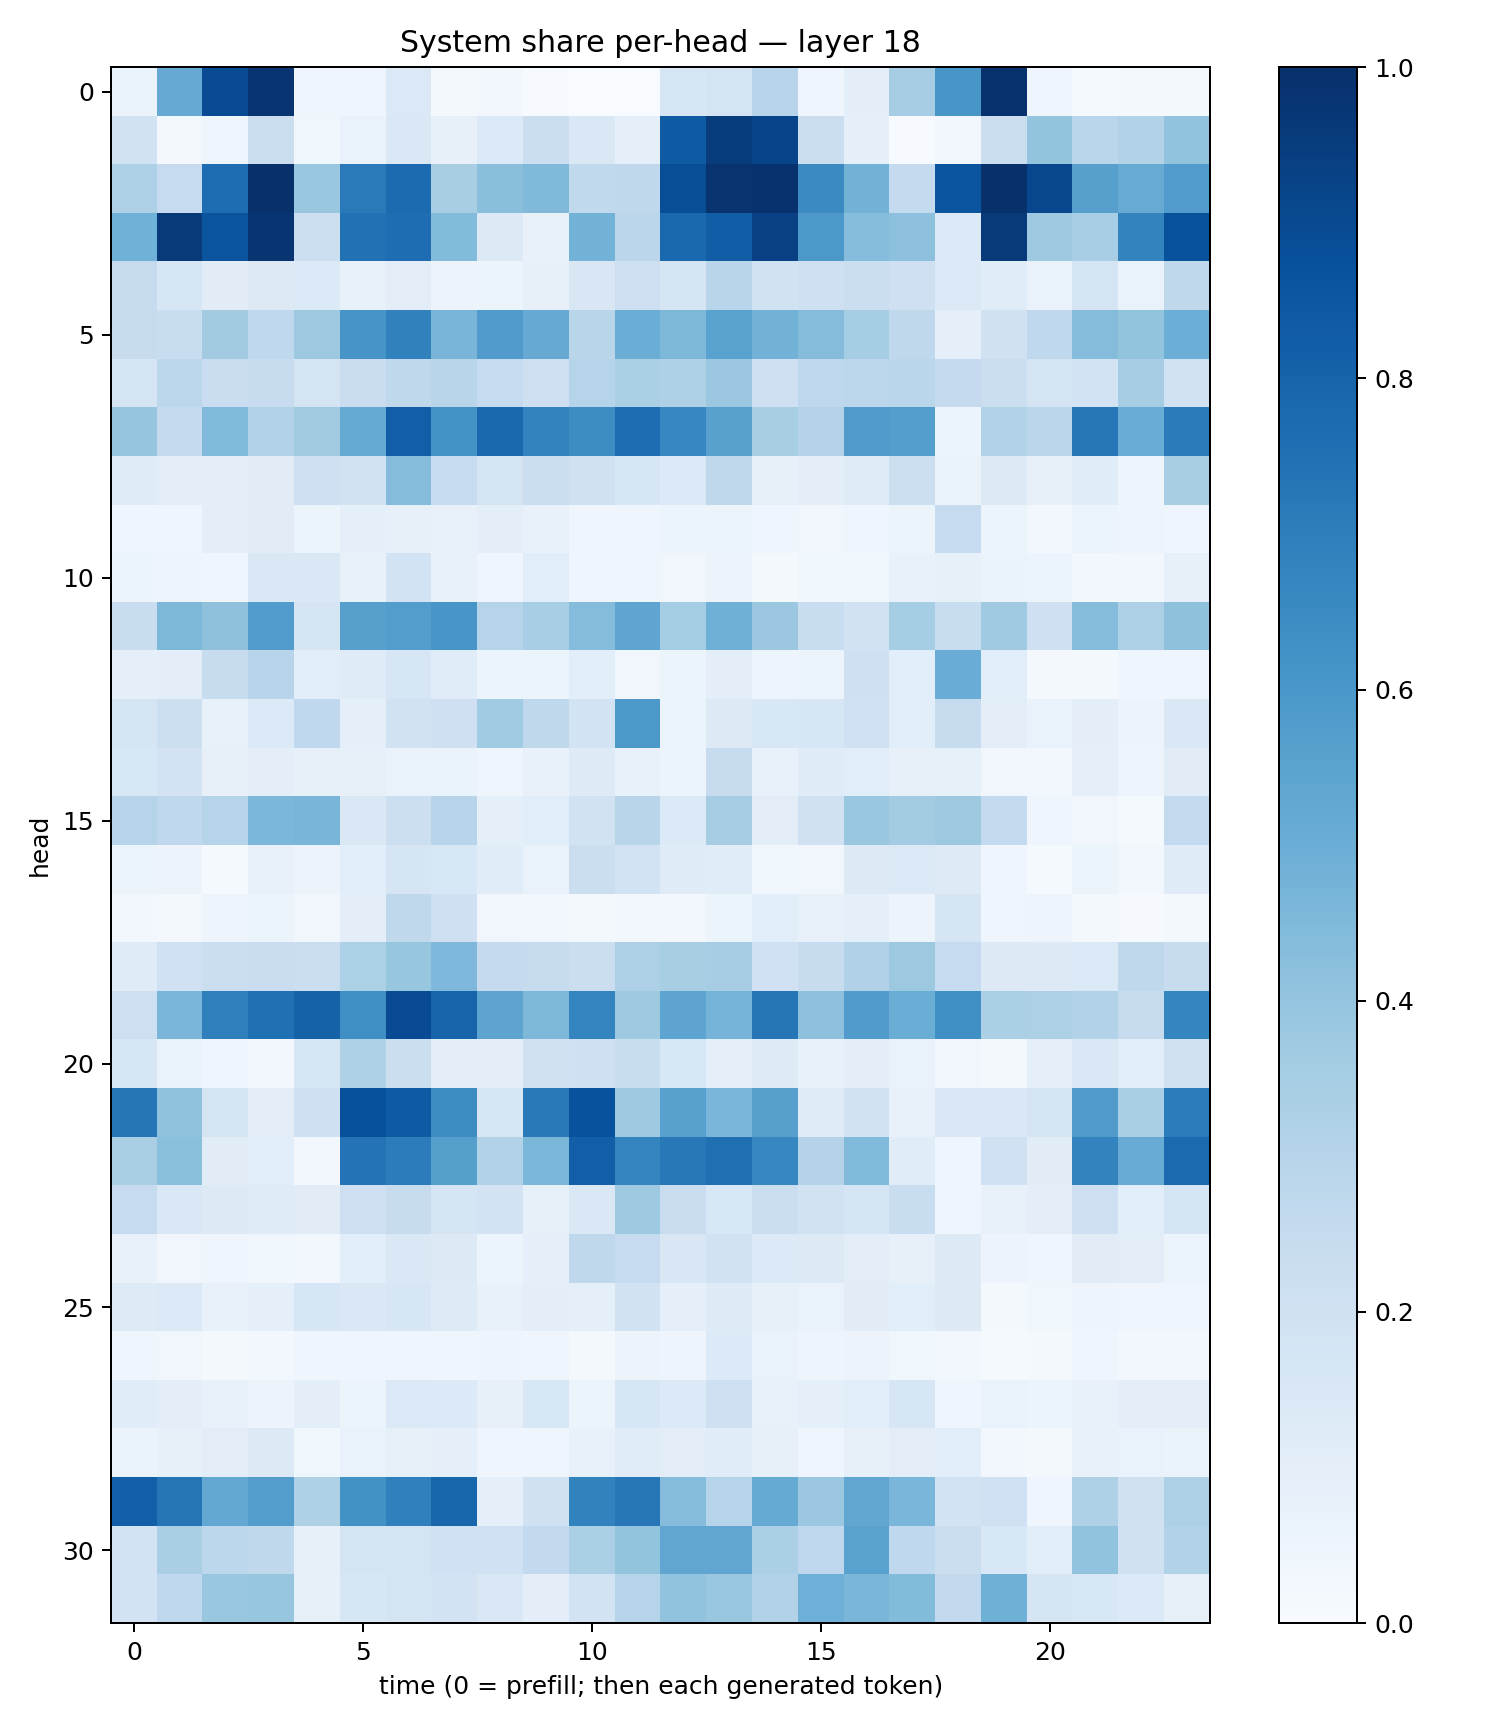

The table this chart was drawn from, first rows:
0.062997125, 0.51183206, 0.8944891, 0.9784211, 0.043196954, 0.04020297, 0.14036179, 0.020326272, 0.02474764, 0.0060402337, 0.003111979, 0.0032845698, 0.15804075, 0.17331114, 0.29432422, 0.045265462, 0.0980926, 0.35006475, 0.60391927, 0.9914577, 0.042618018, 0.015033608, 0.015965926, 0.015871916
0.1946, 0.01596, 0.04054, 0.225, 0.03849, 0.06982, 0.1411, 0.0801, 0.1378, 0.22, 0.1479, 0.08937, 0.8328, 0.9522, 0.9192, 0.2259, 0.09086, 0.006804, 0.02587, 0.2228, 0.3996, 0.2869, 0.3136, 0.4053
0.3267, 0.2499, 0.7618, 0.9939, 0.3864, 0.7133, 0.7726, 0.3418, 0.4239, 0.4459, 0.2637, 0.2708, 0.8836, 0.987, 0.9916, 0.6505, 0.4804, 0.2553, 0.8584, 0.9968, 0.909, 0.5614, 0.5098, 0.5774
0.488, 0.9631, 0.8622, 0.9777, 0.2151, 0.7475, 0.765, 0.4398, 0.1319, 0.07535, 0.4767, 0.2828, 0.7802, 0.8212, 0.9357, 0.5954, 0.4332, 0.4169, 0.1339, 0.9636, 0.3729, 0.3445, 0.6788, 0.8679
0.2438, 0.1609, 0.1121, 0.1309, 0.1346, 0.07748, 0.102, 0.05664, 0.05115, 0.07971, 0.1506, 0.2123, 0.166, 0.2897, 0.1949, 0.2062, 0.2257, 0.2066, 0.1375, 0.1145, 0.06734, 0.1778, 0.06906, 0.2732
0.245, 0.2308, 0.3613, 0.2683, 0.3762, 0.607, 0.686, 0.4666, 0.5818, 0.5139, 0.292, 0.5035, 0.4545, 0.5521, 0.4773, 0.4348, 0.3547, 0.2698, 0.0894, 0.1976, 0.2661, 0.4362, 0.4006, 0.4992
0.1701, 0.2777, 0.2289, 0.2347, 0.1788, 0.2272, 0.2709, 0.2909, 0.2499, 0.2137, 0.2982, 0.3324, 0.3234, 0.3808, 0.2109, 0.2772, 0.2776, 0.2877, 0.2536, 0.2188, 0.1726, 0.1824, 0.3514, 0.195
0.3983, 0.2524, 0.4435, 0.3154, 0.3624, 0.5188, 0.8176, 0.6208, 0.7792, 0.6759, 0.6427, 0.7635, 0.6652, 0.5585, 0.3407, 0.306, 0.5807, 0.5673, 0.05983, 0.313, 0.2848, 0.7258, 0.5049, 0.7076
0.1202, 0.1054, 0.09697, 0.1124, 0.2106, 0.193, 0.437, 0.2498, 0.1756, 0.224, 0.1992, 0.16, 0.1362, 0.2734, 0.08282, 0.09465, 0.1179, 0.2177, 0.06541, 0.1301, 0.07893, 0.114, 0.04778, 0.341
0.0449, 0.0454, 0.09584, 0.1111, 0.05153, 0.08966, 0.07861, 0.07417, 0.1012, 0.07109, 0.04563, 0.04653, 0.05327, 0.05458, 0.04532, 0.03296, 0.04502, 0.0527, 0.2464, 0.06034, 0.02957, 0.06062, 0.04979, 0.04034
0.06087, 0.05058, 0.04489, 0.1465, 0.1422, 0.07747, 0.1855, 0.07475, 0.045, 0.1066, 0.04607, 0.0451, 0.03326, 0.05845, 0.02283, 0.03525, 0.03857, 0.07512, 0.08517, 0.06486, 0.06245, 0.02749, 0.02746, 0.08198
0.2323, 0.4559, 0.4116, 0.5753, 0.1688, 0.5587, 0.5734, 0.6047, 0.3047, 0.3472, 0.435, 0.5374, 0.3547, 0.4906, 0.379, 0.2315, 0.1888, 0.3527, 0.2306, 0.3699, 0.2044, 0.4373, 0.3272, 0.4123
0.09302, 0.1011, 0.2356, 0.2966, 0.1083, 0.1174, 0.1604, 0.115, 0.0529, 0.05994, 0.1063, 0.03355, 0.05194, 0.09732, 0.05053, 0.05946, 0.21, 0.1059, 0.5046, 0.1065, 0.02158, 0.02029, 0.04651, 0.03938
0.1655, 0.2151, 0.07152, 0.1351, 0.2674, 0.09298, 0.1905, 0.2081, 0.3668, 0.2703, 0.1858, 0.5944, 0.06137, 0.1291, 0.1529, 0.1572, 0.2029, 0.1064, 0.2443, 0.1045, 0.06805, 0.1014, 0.05752, 0.145
0.1542, 0.1809, 0.07947, 0.09947, 0.08038, 0.08581, 0.06884, 0.06297, 0.04404, 0.07551, 0.1226, 0.07702, 0.05331, 0.2429, 0.07675, 0.1172, 0.1089, 0.07918, 0.08297, 0.03173, 0.02441, 0.0873, 0.04698, 0.113
0.3021, 0.2672, 0.3011, 0.4587, 0.4663, 0.147, 0.2179, 0.2942, 0.08847, 0.1057, 0.1904, 0.2908, 0.1333, 0.3479, 0.1018, 0.196, 0.3831, 0.3574, 0.375, 0.2551, 0.04048, 0.03512, 0.01352, 0.2541
0.0508, 0.05651, 0.01504, 0.07442, 0.05662, 0.1083, 0.1699, 0.153, 0.1154, 0.06679, 0.2215, 0.1857, 0.1174, 0.1139, 0.0354, 0.03476, 0.1328, 0.138, 0.1246, 0.04252, 0.0156, 0.0529, 0.02759, 0.1177
0.02414, 0.01759, 0.04998, 0.05458, 0.03416, 0.09442, 0.2733, 0.2065, 0.03126, 0.02956, 0.02086, 0.02706, 0.02949, 0.05428, 0.1059, 0.07755, 0.08816, 0.05714, 0.1665, 0.04506, 0.04723, 0.02309, 0.009068, 0.02335
0.1189, 0.2001, 0.2258, 0.2279, 0.2223, 0.3287, 0.3916, 0.4504, 0.2537, 0.245, 0.2209, 0.3243, 0.3417, 0.3489, 0.2026, 0.2373, 0.3186, 0.3775, 0.2489, 0.1312, 0.1326, 0.1405, 0.2717, 0.2392
0.2128, 0.4611, 0.6945, 0.7502, 0.8079, 0.6334, 0.8923, 0.7973, 0.5407, 0.4551, 0.6727, 0.3728, 0.5427, 0.4745, 0.7328, 0.4158, 0.5813, 0.5024, 0.6303, 0.3353, 0.3266, 0.3102, 0.243, 0.6688
0.163, 0.06929, 0.04491, 0.0265, 0.1576, 0.3237, 0.2234, 0.1042, 0.09802, 0.1959, 0.2057, 0.2323, 0.1556, 0.09074, 0.1248, 0.07578, 0.09741, 0.06729, 0.03263, 0.0164, 0.08925, 0.1472, 0.106, 0.1955
0.7282, 0.4101, 0.1733, 0.1018, 0.21, 0.8751, 0.8332, 0.6435, 0.1571, 0.7169, 0.8734, 0.3745, 0.5561, 0.4622, 0.5587, 0.1179, 0.1892, 0.07532, 0.1456, 0.1459, 0.1772, 0.5784, 0.3369, 0.7059
0.337, 0.4185, 0.1094, 0.1076, 0.02357, 0.742, 0.7032, 0.5626, 0.3119, 0.4594, 0.8194, 0.6751, 0.7192, 0.7562, 0.6675, 0.3082, 0.4449, 0.1157, 0.04294, 0.2012, 0.1095, 0.6793, 0.5113, 0.7769
0.2477, 0.1435, 0.1324, 0.1189, 0.1105, 0.2131, 0.2459, 0.1648, 0.1804, 0.08539, 0.1442, 0.3727, 0.2266, 0.1529, 0.2257, 0.1908, 0.1672, 0.2319, 0.04422, 0.07572, 0.1008, 0.2126, 0.1074, 0.1705
0.07727, 0.0344, 0.03922, 0.03818, 0.0246, 0.1091, 0.1446, 0.1304, 0.06046, 0.09083, 0.2712, 0.2478, 0.1485, 0.1885, 0.1346, 0.1308, 0.1029, 0.07974, 0.1283, 0.05796, 0.04215, 0.1133, 0.1028, 0.05443
0.1246, 0.1391, 0.07809, 0.08596, 0.1586, 0.1417, 0.1579, 0.122, 0.07812, 0.09907, 0.09354, 0.1883, 0.09131, 0.1223, 0.08561, 0.06824, 0.1107, 0.1073, 0.1291, 0.02331, 0.03725, 0.05062, 0.04483, 0.04655
0.04611, 0.03325, 0.01827, 0.028, 0.04251, 0.04227, 0.04175, 0.04454, 0.04806, 0.04524, 0.01566, 0.05551, 0.05063, 0.1337, 0.07003, 0.04872, 0.05664, 0.03554, 0.03044, 0.01331, 0.02312, 0.0415, 0.02615, 0.02525
0.1139, 0.09717, 0.07328, 0.05515, 0.09523, 0.05923, 0.1388, 0.1347, 0.08163, 0.1557, 0.0614, 0.1563, 0.1337, 0.207, 0.0728, 0.09181, 0.1067, 0.1569, 0.04446, 0.06911, 0.06169, 0.07144, 0.09904, 0.09934
0.06489, 0.08449, 0.1042, 0.1283, 0.03872, 0.06692, 0.08339, 0.09047, 0.04524, 0.0464, 0.07645, 0.1159, 0.1018, 0.1148, 0.08074, 0.04343, 0.0793, 0.1029, 0.109, 0.02913, 0.02001, 0.07652, 0.07028, 0.06605
0.8172, 0.7356, 0.5256, 0.571, 0.324, 0.6245, 0.6878, 0.7922, 0.088, 0.1991, 0.6821, 0.7244, 0.4373, 0.3005, 0.5189, 0.3826, 0.5326, 0.461, 0.1818, 0.2012, 0.0441, 0.3216, 0.1965, 0.328
0.1807, 0.339, 0.2808, 0.2702, 0.08122, 0.1762, 0.1784, 0.2027, 0.2024, 0.2613, 0.3335, 0.4001, 0.535, 0.5315, 0.3355, 0.2769, 0.5531, 0.2669, 0.2239, 0.1561, 0.109, 0.4057, 0.1958, 0.3087
0.1859, 0.2662, 0.3893, 0.3935, 0.08582, 0.1601, 0.1783, 0.1821, 0.1436, 0.0994, 0.1852, 0.3034, 0.405, 0.3873, 0.3108, 0.4942, 0.4627, 0.4378, 0.2583, 0.4912, 0.1672, 0.1554, 0.1332, 0.07827
